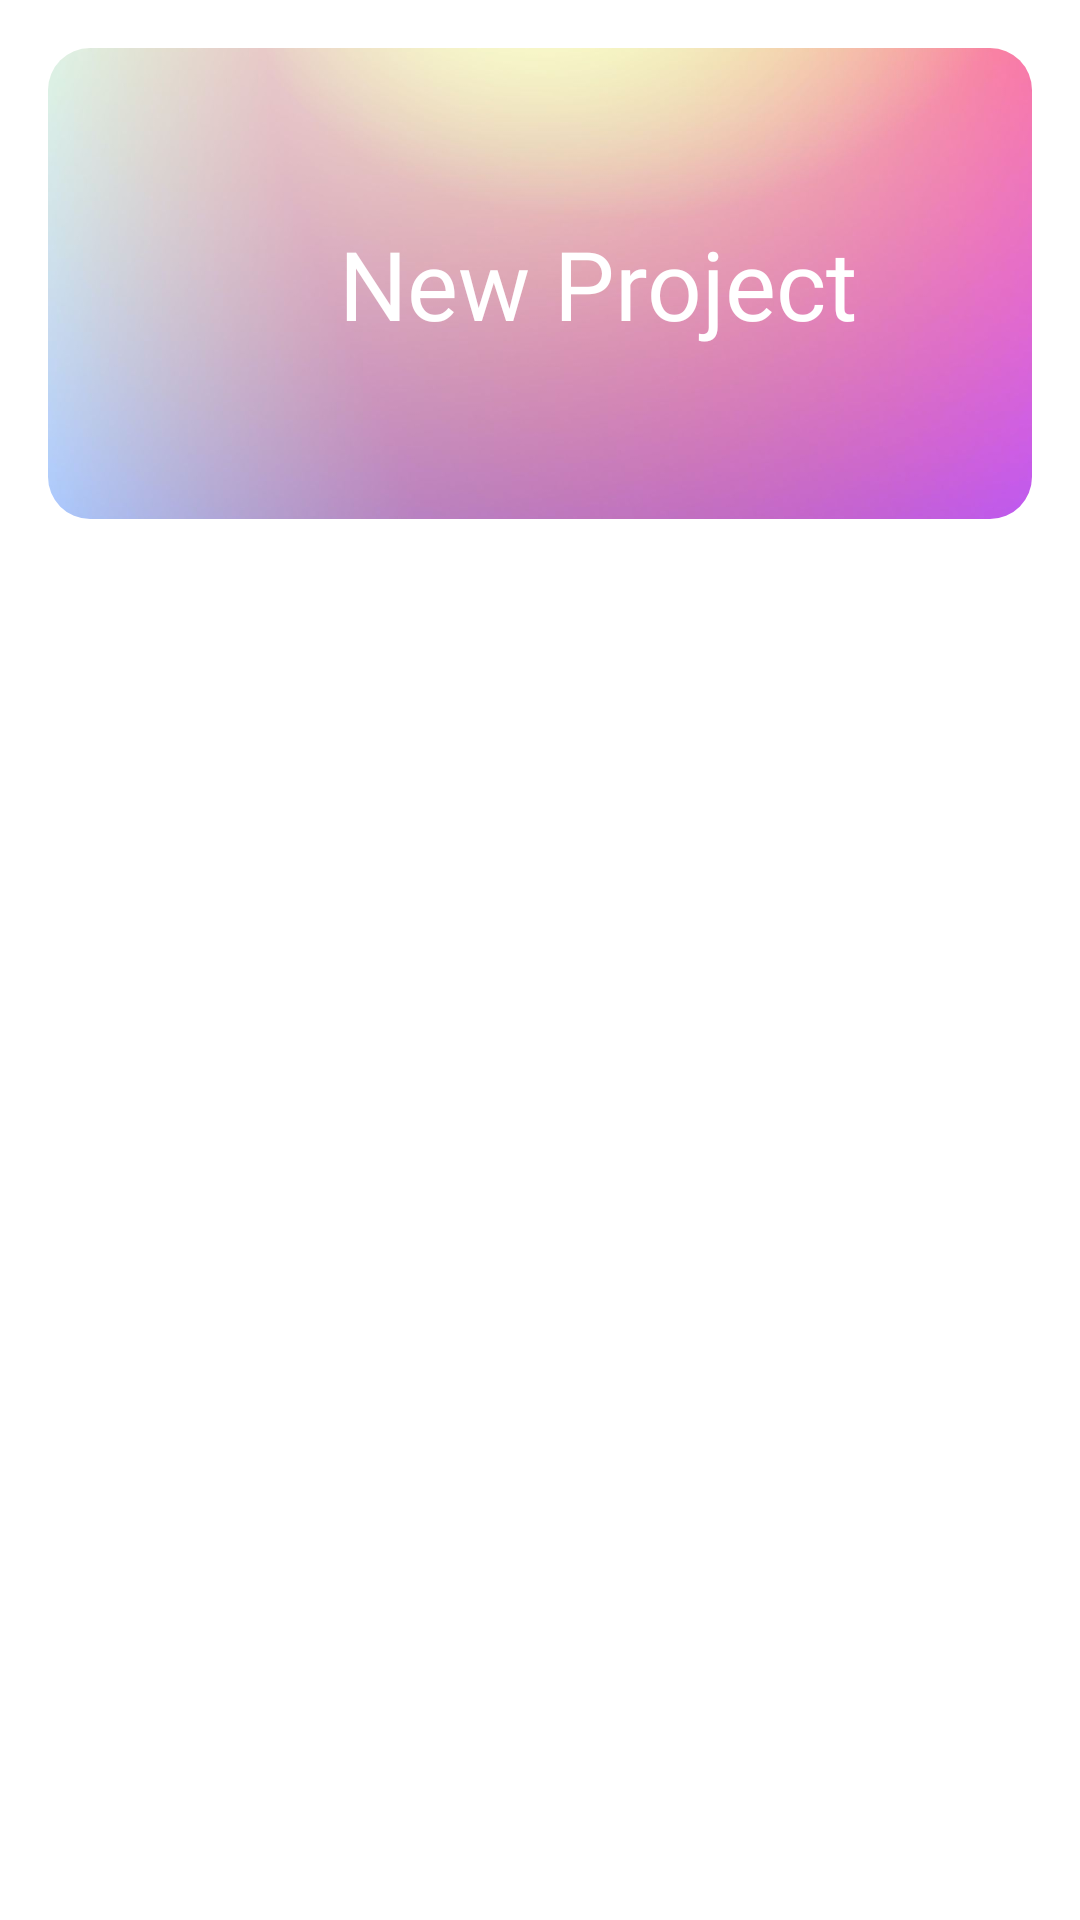

This screen was rendered from an Android layout file. Write that file and the resources it references.
<!-- AndroidManifest.xml: application theme Theme.FilmakerBeta -->
<!-- res/layout/model_ui_new_project.xml -->
<?xml version="1.0" encoding="utf-8"?>
<RelativeLayout xmlns:android="http://schemas.android.com/apk/res/android"
    android:layout_width="match_parent"
    android:layout_height="wrap_content"
    xmlns:app="http://schemas.android.com/apk/res-auto">

    <com.google.android.material.card.MaterialCardView
        android:layout_width="match_parent"
        android:layout_height="157dp"
        android:layout_margin="@dimen/ui_margin"
        app:cardCornerRadius="14dp"
        app:cardElevation="0dp">

        <RelativeLayout
            android:id="@+id/parent"
            android:background="?selectableItemBackground"
            android:clickable="true"
            android:focusable="true"
            android:layout_width="match_parent"
            android:layout_height="match_parent">

            <ImageView
                android:layout_width="match_parent"
                android:layout_height="match_parent"
                android:scaleType="centerCrop"
                android:src="@drawable/img_gradient" />

            <LinearLayout
                android:layout_width="wrap_content"
                android:layout_height="wrap_content"
                android:layout_centerInParent="true"
                android:gravity="center">

                <ImageView
                    android:layout_width="32dp"
                    android:layout_height="32dp"
                    android:layout_marginEnd="7dp"
                    android:src="@drawable/ic_plus"
                    app:tint="@color/white" />

                <TextView
                    android:layout_width="wrap_content"
                    android:layout_height="wrap_content"
                    android:fontFamily="@font/rubik_light"
                    android:text="@string/str_new_project"
                    android:textColor="@color/white"
                    android:textSize="32sp" />

            </LinearLayout>


        </RelativeLayout>


    </com.google.android.material.card.MaterialCardView>


</RelativeLayout>
<!-- resources referenced by this layout -->
<resources>
  <color name="white">#FFFFFFFF</color>
  <dimen name="ui_margin">16dp</dimen>
  <!-- drawable img_gradient: jpg bitmap (drawable, 29521 bytes) -->
  <string name="str_new_project">New Project</string>
  <style name="Theme.FilmakerBeta" parent="Theme.MaterialComponents.DayNight.NoActionBar">
          
          <item name="colorPrimary">@color/onBase</item>
          <item name="colorPrimaryVariant">@color/accent</item>
          <item name="colorOnPrimary">@color/base</item>
          
          <item name="colorSecondary">@color/teal_200</item>
          <item name="colorSecondaryVariant">@color/teal_700</item>
          <item name="colorOnSecondary">@color/black</item>
          
          <item name="android:statusBarColor" tools:targetApi="l">@color/base</item>
          
      </style>
  <color name="onBase">#191818</color>
  <color name="accent">#EF6461</color>
  <color name="base">#FBFBFB</color>
  <color name="teal_200">#FF03DAC5</color>
  <color name="teal_700">#FF018786</color>
  <color name="black">#FF000000</color>
</resources>
